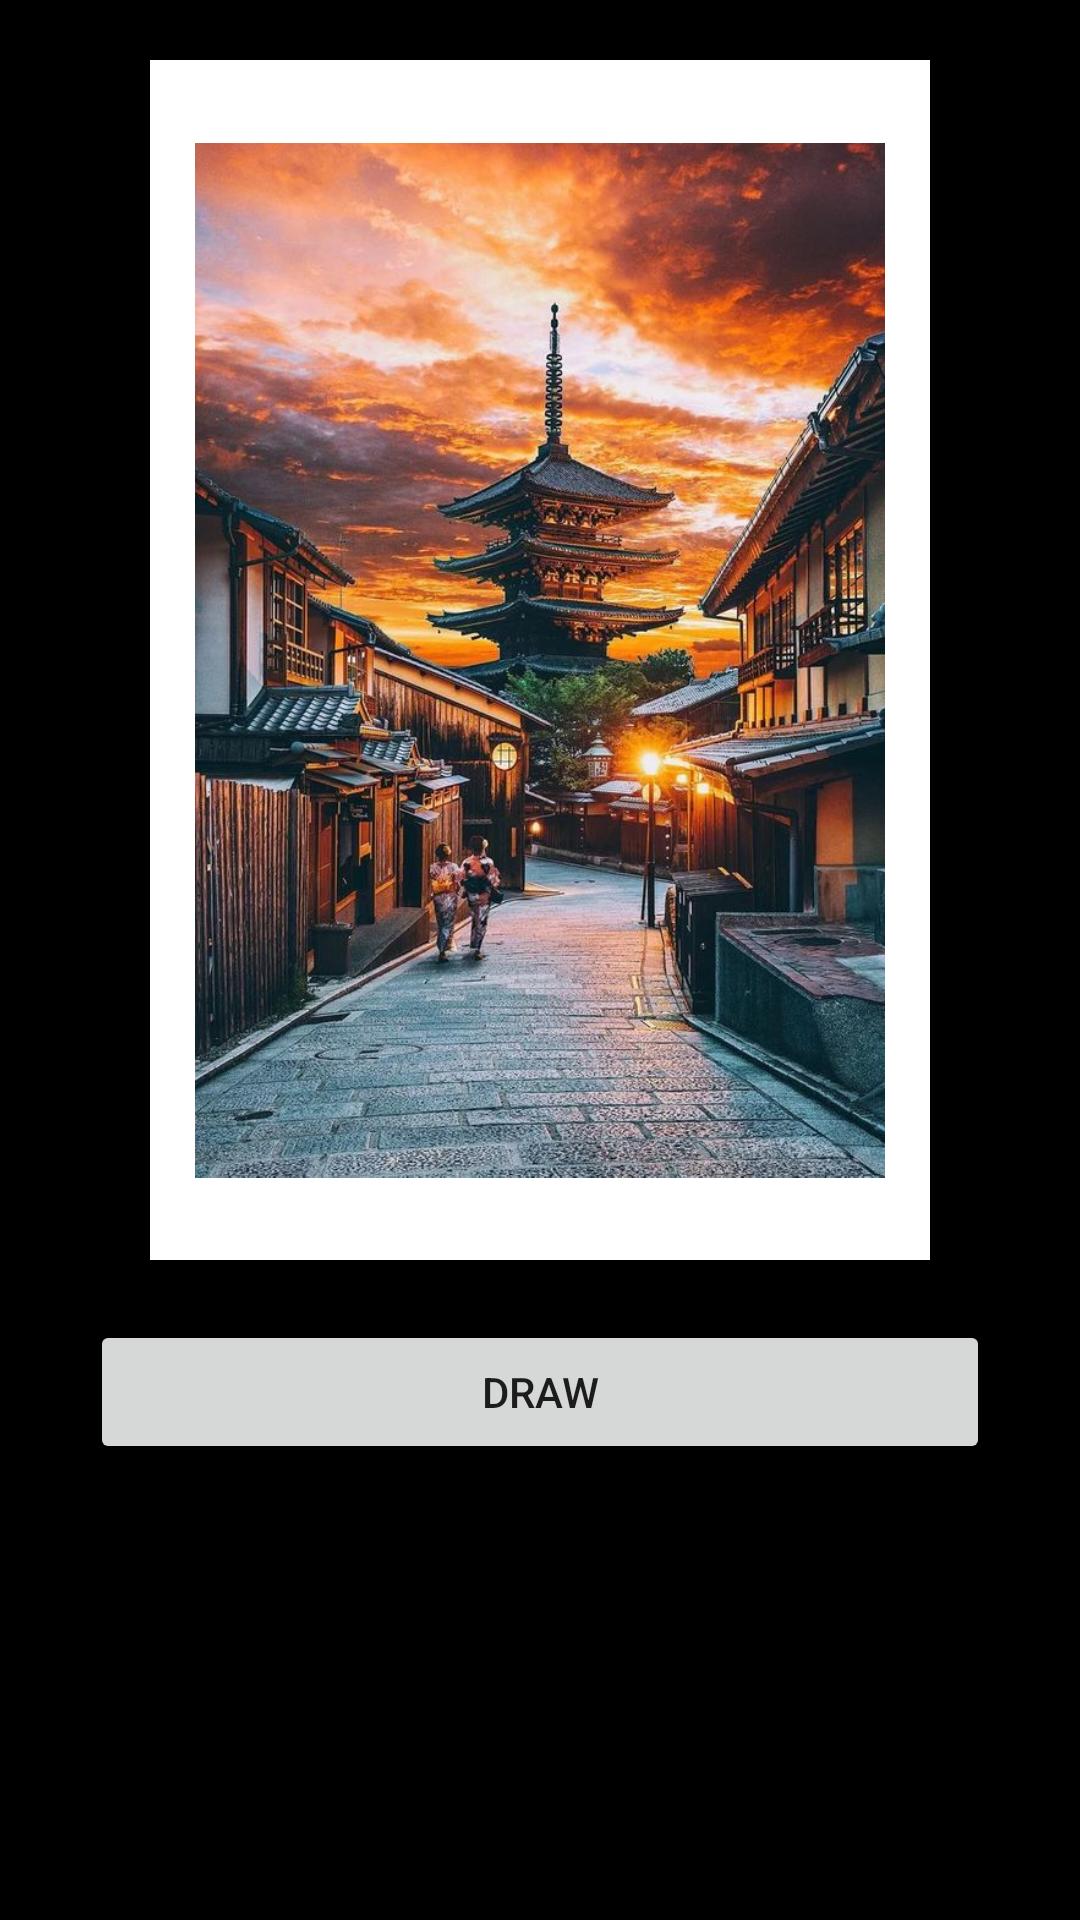

This screen was rendered from an Android layout file. Write that file and the resources it references.
<!-- AndroidManifest.xml: application theme Theme.AppCompat -->
<!-- res/layout/activity_demo.xml -->
<?xml version="1.0" encoding="utf-8"?>
<LinearLayout xmlns:android="http://schemas.android.com/apk/res/android"
    xmlns:tools="http://schemas.android.com/tools"
    android:layout_width="match_parent"
    android:layout_height="match_parent"
    android:background="@color/black"
    android:gravity="center_horizontal"
    android:orientation="vertical"
    tools:context=".activity.DemoActivity">

    <ImageView
        android:background="@color/white"
        android:id="@+id/image_view"
        android:layout_width="260dp"
        android:layout_height="400dp"
        android:layout_margin="20dp"
        android:padding="15dp"
        android:src="@drawable/image03" />

    <Button
        android:id="@+id/button_draw"
        android:layout_width="300dp"
        android:layout_height="wrap_content"
        android:text="Draw" />

    <androidx.recyclerview.widget.RecyclerView
        android:layout_marginTop="20dp"
        android:id="@+id/recycler_view"
        android:layout_width="match_parent"
        android:layout_height="wrap_content"/>
</LinearLayout>
<!-- resources referenced by this layout -->
<resources>
  <color name="black">#000000</color>
  <color name="white">#FFFFFF</color>
  <!-- drawable image03: jpg bitmap (drawable, 131485 bytes) -->
  <style name="Theme.AppCompat" parent="Theme.AppCompat.DayNight.NoActionBar">
          
          <item name="colorPrimary">@color/purple_500</item>
          <item name="colorPrimaryVariant">@color/purple_700</item>
          <item name="colorOnPrimary">@color/white</item>
          
          <item name="colorSecondary">@color/teal_200</item>
          <item name="colorSecondaryVariant">@color/teal_700</item>
          <item name="colorOnSecondary">@color/black</item>
          
          <item name="android:statusBarColor" tools:targetApi="l">?attr/colorPrimaryVariant</item>
          
      </style>
  <color name="purple_500">#FF6200EE</color>
  <color name="purple_700">#FF3700B3</color>
  <color name="teal_200">#FF03DAC5</color>
  <color name="teal_700">#FF018786</color>
</resources>
